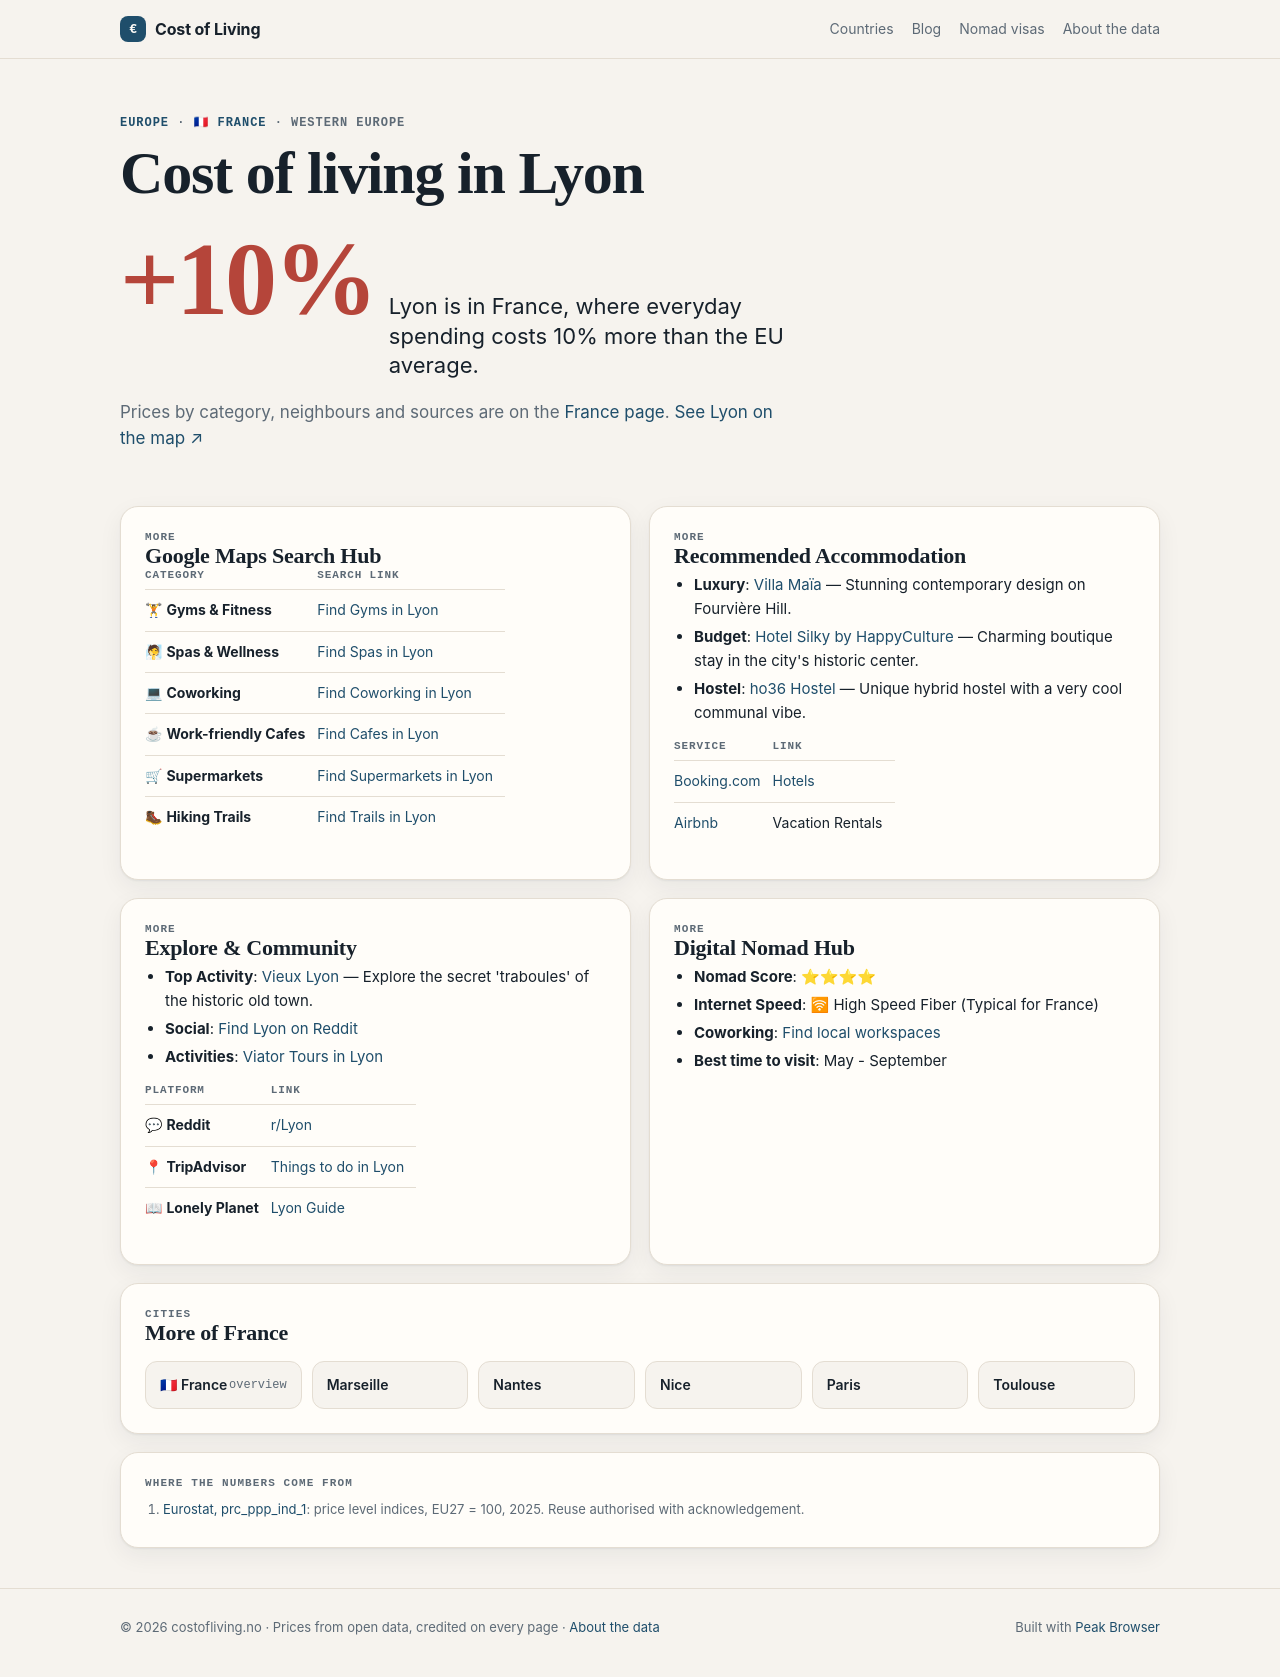

repository: Designrpros/CostOfLiving · page: france/cities/lyon/index.html · generator: mkdocs

---
title: 🏙 Lyon - France
description: Cost of Living in Lyon
---

# 🏙 Lyon

<iframe width="100%" height="300" frameborder="0" scrolling="no" marginheight="0" marginwidth="0" src="https://maps.google.com/maps?q=Lyon,France&t=&z=12&ie=UTF8&iwloc=&output=embed"></iframe>

## 📊 Cost of Living

| Category | Price | EUR |
|----------|-------|-----|
| Rent (center) | 950€ | ~950€ |
| Meal | 14€ | ~14€ |
| Beer (0.5L) | 6€ | ~6€ |
| Cappuccino | 3.50€ | ~3.50€ |
| Transport | 1.80€ | ~1.80€ |
| Cinema | 10€ | ~10€ |

## 📍 Google Maps Search Hub

| Category | Search Link |
|----------|-------------|
| 🏋 **Gyms & Fitness** | [Find Gyms in Lyon](https://www.google.com/maps/search/Gym+and+Workout+in+Lyon) |
| 🧖 **Spas & Wellness** | [Find Spas in Lyon](https://www.google.com/maps/search/Spa+and+Wellness+in+Lyon) |
| 💻 **Coworking** | [Find Coworking in Lyon](https://www.google.com/maps/search/Coworking+Spaces+in+Lyon) |
| ☕ **Work-friendly Cafes** | [Find Cafes in Lyon](https://www.google.com/maps/search/laptop+friendly+cafes+in+Lyon) |
| 🛒 **Supermarkets** | [Find Supermarkets in Lyon](https://www.google.com/maps/search/supermarket+in+Lyon) |
| 🥾 **Hiking Trails** | [Find Trails in Lyon](https://www.google.com/maps/search/Hiking+Trails+in+Lyon) |

## 🏨 Recommended Accommodation
- **Luxury**: [Villa Maïa](https://www.booking.com/searchresults.html?ss=Villa Maïa Lyon) — Stunning contemporary design on Fourvière Hill.
- **Budget**: [Hotel Silky by HappyCulture](https://www.booking.com/searchresults.html?ss=Hotel Silky by HappyCulture Lyon) — Charming boutique stay in the city's historic center.
- **Hostel**: [ho36 Hostel](https://www.booking.com/searchresults.html?ss=ho36 Hostel Lyon) — Unique hybrid hostel with a very cool communal vibe.

| Service | Link |
|---------|------|
| [Booking.com](https://www.booking.com/searchresults.html?ss=Lyon) | [Hotels](https://www.booking.com/searchresults.html?ss=Lyon) |
| [Airbnb](https://www.airbnb.com/s/Lyon--France) | Vacation Rentals |

## 🧭 Explore & Community
- **Top Activity**: [Vieux Lyon](https://www.tripadvisor.com/Search?q=Vieux Lyon Lyon) — Explore the secret 'traboules' of the historic old town.
- **Social**: [Find Lyon on Reddit](https://www.reddit.com/r/Lyon/)
- **Activities**: [Viator Tours in Lyon](https://www.viator.com/searchResults/all?text=Lyon)

| Platform | Link |
|----------|------|
| 💬 **Reddit** | [r/Lyon](https://www.reddit.com/r/Lyon/) |
| 📍 **TripAdvisor** | [Things to do in Lyon](https://www.tripadvisor.com/Search?q=Lyon) |
| 📖 **Lonely Planet** | [Lyon Guide](https://www.lonelyplanet.com/search?q=Lyon) |

## 🚀 Digital Nomad Hub

- **Nomad Score**: ⭐⭐⭐⭐
- **Internet Speed**: 🛜 High Speed Fiber (Typical for France)
- **Coworking**: [Find local workspaces](https://www.google.com/maps/search/Lyon+Coworking/)
- **Best time to visit**: May - September

## ← Back
[Back to France overview](../index.md)

*Data: Numbeo.com, March 2026*
